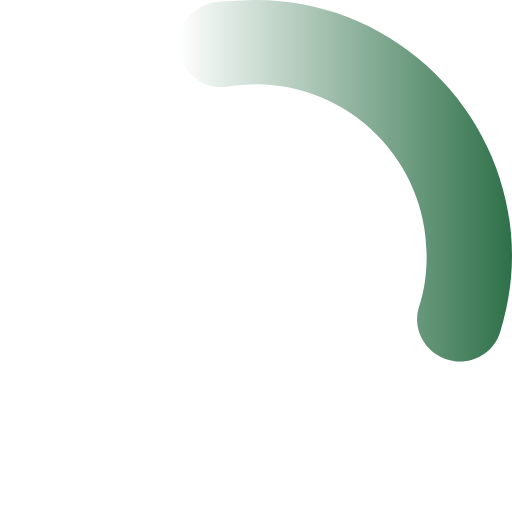
t = 0.00 s
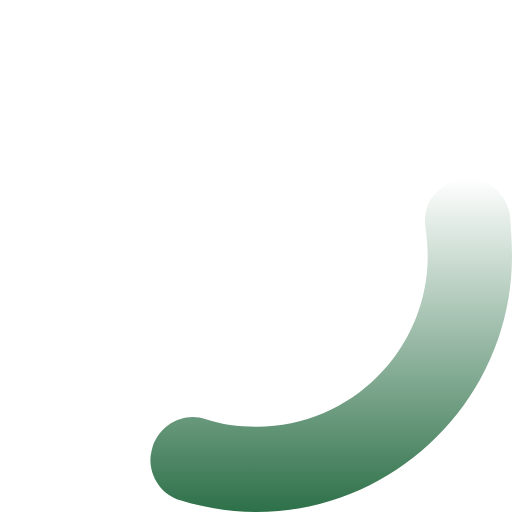
t = 0.25 s
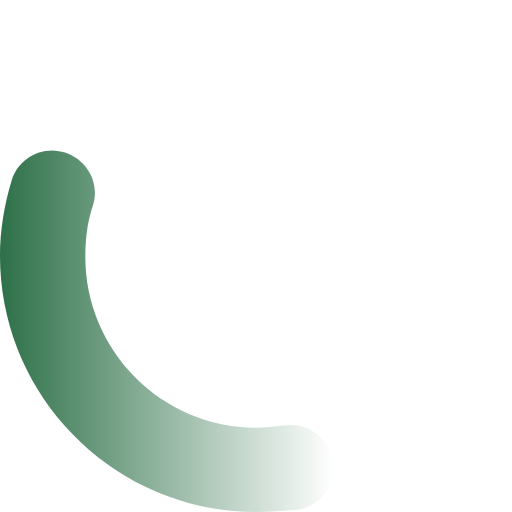
t = 0.50 s
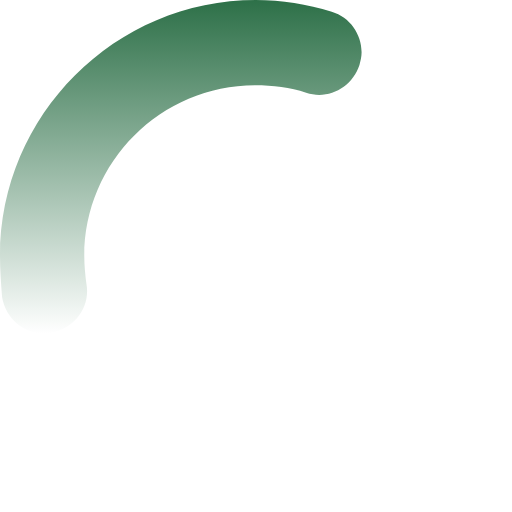
t = 0.75 s

The animated SVG that drew these frames (rendered in a browser with its animation timeline set to each time). Animation: 1 SMIL element (animateTransform=1); one cycle of 1.00 s, repeats indefinitely.

<svg version="1.0" xmlns="http://www.w3.org/2000/svg" width="48px" height="48px" viewBox="0 0 48 48"><style type="text/css">.a{fill:url(#g)}</style><g><linearGradient id="g" gradientUnits="userSpaceOnUse" x1="16.72" y1="16.97" x2="48" y2="16.97"><stop offset="0" style="stop-color:#2D7048;stop-opacity:0"/><stop offset="1" style="stop-color:#2D7048"/></linearGradient><path id="p" class="a" d="M43.1,33.9c-0.4,0-0.8-0.1-1.2-0.2c-2.1-0.7-3.3-2.9-2.6-5c0.5-1.5,0.7-3.1,0.7-4.8 c0-8.8-7.2-16-16-16c-0.9,0-1.8,0.1-2.6,0.2c-2.2,0.4-4.2-1.1-4.6-3.3c-0.4-2.2,1.1-4.2,3.3-4.6C21.4,0.1,22.7,0,24,0 c13.2,0,24,10.8,24,24c0,2.4-0.4,4.8-1.1,7.1C46.4,32.8,44.8,33.9,43.1,33.9z"><animateTransform attributeName="transform" type="rotate" repeatCount="indefinite" dur="1s" keyTimes="0;1" values="0 24 24;360 24 24"/></path></g></svg>